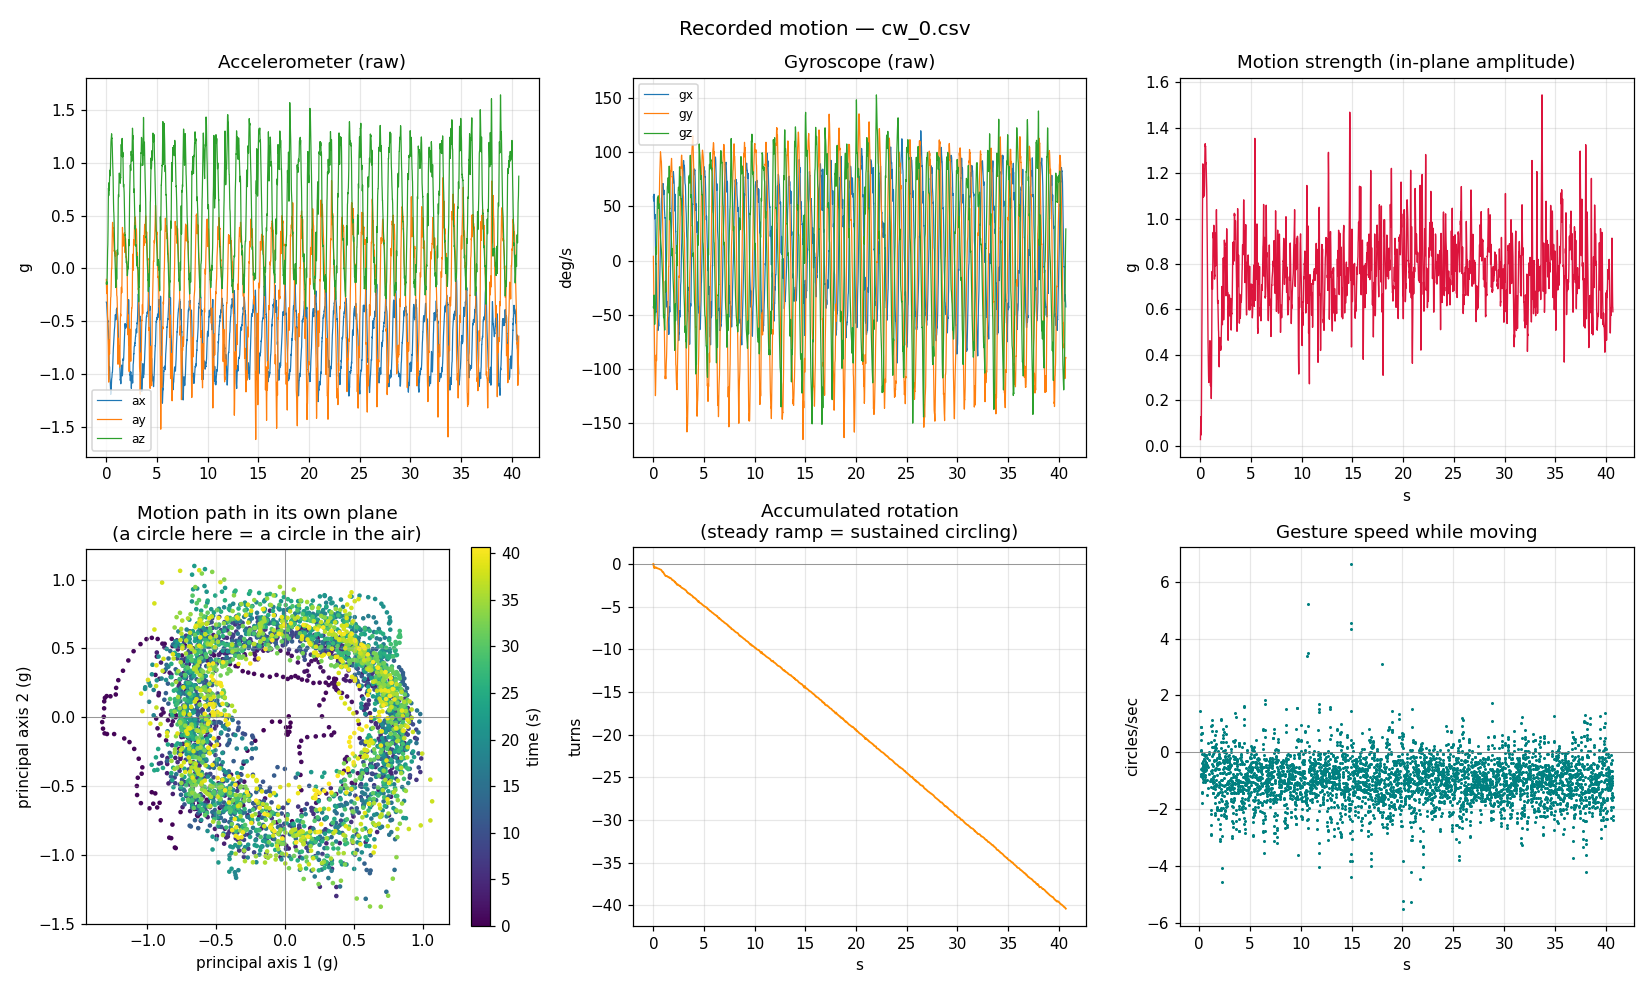

Source data for this figure (header and first rows):
host_time_s, device_ms, seq, ax_g, ay_g, az_g, gx_dps, gy_dps, gz_dps
243332, 84868, 50, -0.3186, -0.1033, -0.1353, 58.89, 3.908, -42.73
243332, 84878, 50, -0.3213, -0.1501, -0.1489, 57.62, -2.901, -43.89
243332, 84888, 50, -0.3257, -0.1812, -0.1450, 56.05, -10.37, -43.31
243332, 84898, 50, -0.3289, -0.2175, -0.1396, 54.92, -17.65, -41.69
243332, 84908, 50, -0.3352, -0.2375, -0.1282, 56.17, -23.83, -39.27
243332, 84918, 50, -0.3530, -0.2341, -0.1284, 58.81, -28.89, -35.83
243332, 84928, 50, -0.3716, -0.2166, -0.1428, 60.52, -33.62, -32.95
243332, 84938, 50, -0.3965, -0.1838, -0.1494, 61.21, -40.4, -31.82
243332, 84948, 50, -0.4172, -0.1406, -0.1123, 59.3, -50.46, -33.68
243332, 84958, 50, -0.4258, -0.1389, -0.0505, 53.5, -61.71, -39.04
243333, 84968, 51, -0.4460, -0.1992, 0.0129, 46.64, -71.86, -46.76
243333, 84978, 51, -0.4646, -0.2739, 0.0776, 41.8, -80.44, -53.3
243333, 84988, 51, -0.4705, -0.3462, 0.1453, 39.47, -87.25, -57.22
243333, 84998, 51, -0.4900, -0.4412, 0.1746, 38.5, -91.3, -58.87
243333, 85008, 51, -0.5066, -0.5198, 0.1968, 39.21, -95.01, -56.95
243333, 85018, 51, -0.4937, -0.5845, 0.2271, 41.37, -98.26, -53.27
243333, 85028, 51, -0.5278, -0.6245, 0.2788, 42.53, -101.6, -50.37
243333, 85038, 51, -0.5378, -0.6572, 0.3689, 39.11, -108, -48.49
243333, 85048, 51, -0.5522, -0.7107, 0.4758, 31.3, -114.1, -47.45
243333, 85058, 51, -0.5688, -0.7449, 0.5950, 24.7, -119.5, -47.42
243333, 85068, 52, -0.5735, -0.8020, 0.6965, 15.83, -124.7, -47.59
243333, 85078, 52, -0.6042, -0.8950, 0.7590, 5.206, -123.9, -46.26
243333, 85088, 52, -0.6638, -0.9966, 0.7498, -1.191, -116.9, -41.56
243333, 85098, 52, -0.6941, -1.075, 0.7075, -3.359, -111, -33.22
243333, 85108, 52, -0.7551, -1.074, 0.6890, -2.87, -106.4, -20.82
243333, 85118, 52, -0.8052, -1.004, 0.7114, -2.779, -103.2, -5.939
243333, 85128, 52, -0.8250, -0.8801, 0.7708, -3.954, -99.59, 5.832
243333, 85138, 52, -0.8677, -0.7600, 0.8110, -6.763, -93.05, 11.97
243333, 85148, 52, -0.9204, -0.6775, 0.7986, -13.88, -87.34, 12.73
243333, 85158, 52, -0.9622, -0.6885, 0.7559, -24.73, -87.08, 9.267
243333, 85168, 53, -0.9458, -0.7627, 0.7402, -34.02, -90.41, 5.603
243333, 85178, 53, -0.9292, -0.8008, 0.7781, -39.25, -92.43, 6.687
243333, 85188, 53, -0.9314, -0.8098, 0.8486, -42.72, -90.49, 12.52
243333, 85198, 53, -0.9526, -0.7734, 0.9138, -45.01, -86.31, 20.41
243333, 85208, 53, -0.9932, -0.7153, 0.9290, -47.5, -79.27, 29.19
243333, 85218, 53, -1.024, -0.6511, 0.9194, -47.37, -71.92, 36.4
243333, 85228, 53, -1.048, -0.5933, 0.9043, -47.39, -66.92, 41.31
243333, 85238, 53, -1.05, -0.5671, 0.8784, -48.12, -64.05, 44.93
243333, 85248, 53, -1.054, -0.5232, 0.8762, -49.3, -62.4, 48.52
243333, 85258, 53, -1.08, -0.4602, 0.8972, -51.47, -60.29, 53.16
243333, 85268, 54, -1.103, -0.3884, 0.9265, -52.5, -56.81, 56.85
243333, 85278, 54, -1.132, -0.3374, 0.9563, -54.08, -52, 57.85
243333, 85288, 54, -1.154, -0.3098, 0.9951, -55.85, -47.13, 57.76
243333, 85298, 54, -1.175, -0.2754, 1.075, -57.18, -42.12, 57.21
243333, 85308, 54, -1.191, -0.2734, 1.135, -61.63, -36, 56.58
243333, 85318, 54, -1.183, -0.2693, 1.169, -64.56, -29.22, 56.72
243333, 85328, 54, -1.174, -0.2354, 1.195, -63.47, -21.22, 57.97
243333, 85338, 54, -1.157, -0.1882, 1.218, -61.74, -12.95, 59.25
243333, 85348, 54, -1.135, -0.1506, 1.224, -59.47, -4.87, 59.77
243333, 85358, 54, -1.132, -0.0889, 1.23, -56.66, 2.443, 59.73
243333, 85368, 55, -1.115, -0.0381, 1.245, -56.67, 6.595, 58.15
243333, 85378, 55, -1.082, -0.0129, 1.266, -58.58, 10.64, 54.56
243333, 85388, 55, -1.057, -0.0002, 1.273, -60.06, 17.13, 51.07
243333, 85398, 55, -1.039, -0.0022, 1.262, -60.53, 25.02, 48.43
243333, 85408, 55, -1.036, 0.0110, 1.228, -57.62, 32.69, 48
243333, 85418, 55, -1.032, 0.0605, 1.234, -52.09, 39.31, 49.68
243333, 85428, 55, -1.014, 0.1172, 1.232, -47.42, 46.14, 51.13
243333, 85438, 55, -0.9993, 0.1868, 1.206, -43.34, 53.47, 52.02
243333, 85448, 55, -0.9861, 0.2627, 1.174, -38.87, 59.82, 52.24
243333, 85458, 55, -0.9807, 0.3320, 1.138, -33.18, 65.63, 50.93
... 4,010 more rows
